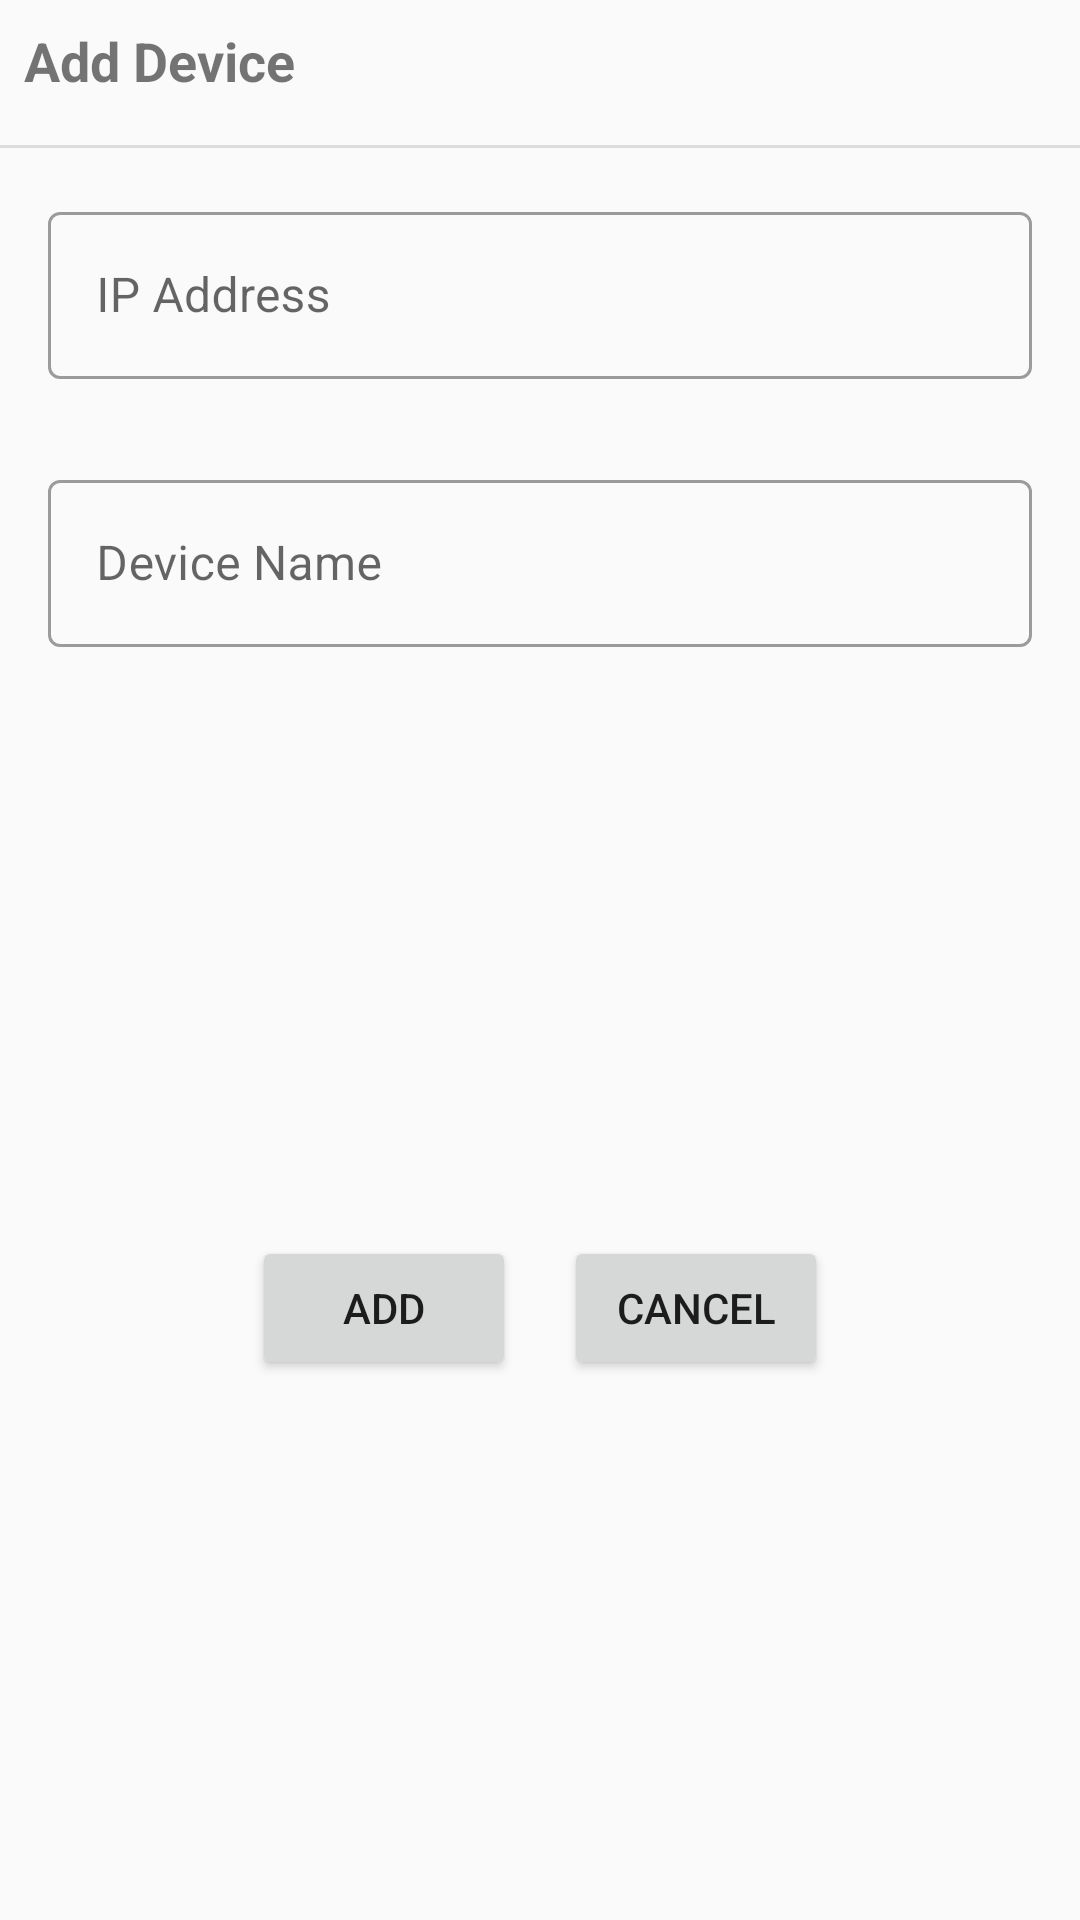

Layout XML and referenced resources for this Android screen:
<!-- AndroidManifest.xml: application theme AppMaterialTheme -->
<!-- res/layout/dialog_add_device.xml -->
<?xml version="1.0" encoding="utf-8"?>
<androidx.constraintlayout.widget.ConstraintLayout xmlns:android="http://schemas.android.com/apk/res/android"
    xmlns:app="http://schemas.android.com/apk/res-auto"
    xmlns:tools="http://schemas.android.com/tools"
    android:layout_width="match_parent"
    android:layout_height="wrap_content"
    android:layout_gravity="center"
    android:layout_marginStart="10dp"
    android:layout_marginEnd="10dp">

    <ProgressBar
        android:id="@+id/progressBar"
        style="?android:attr/progressBarStyle"
        android:layout_width="wrap_content"
        android:layout_height="wrap_content"
        android:visibility="invisible"
        app:layout_constraintBottom_toBottomOf="parent"
        app:layout_constraintEnd_toEndOf="parent"
        app:layout_constraintStart_toStartOf="parent"
        app:layout_constraintTop_toTopOf="parent" />

    <Button
        android:id="@+id/button_cancel"
        android:layout_width="wrap_content"
        android:layout_height="wrap_content"
        android:text="@string/cancel"
        app:layout_constraintBaseline_toBaselineOf="@+id/button_add"
        app:layout_constraintEnd_toEndOf="parent"
        app:layout_constraintStart_toEndOf="@+id/button_add" />

    <Button
        android:id="@+id/button_add"
        android:layout_width="wrap_content"
        android:layout_height="wrap_content"
        android:layout_marginTop="24dp"
        android:layout_marginEnd="16dp"
        android:layout_marginBottom="8dp"
        android:text="Add"
        app:layout_constraintBottom_toBottomOf="parent"
        app:layout_constraintEnd_toStartOf="@+id/button_cancel"
        app:layout_constraintHorizontal_bias="0.5"
        app:layout_constraintHorizontal_chainStyle="packed"
        app:layout_constraintStart_toStartOf="parent"
        app:layout_constraintTop_toBottomOf="@+id/text_input_device_name" />

    <TextView
        android:id="@+id/dialog_title"
        android:layout_width="wrap_content"
        android:layout_height="wrap_content"
        android:layout_marginStart="8dp"
        android:layout_marginTop="8dp"
        android:text="@string/dialog_add_device"
        android:textSize="18sp"
        android:textStyle="bold"
        app:layout_constraintStart_toStartOf="parent"
        app:layout_constraintTop_toTopOf="parent" />

    <View
        android:id="@+id/divider"
        android:layout_width="match_parent"
        android:layout_height="1dp"
        android:layout_marginTop="16dp"
        android:background="?android:attr/listDivider"
        app:layout_constraintEnd_toEndOf="parent"
        app:layout_constraintStart_toStartOf="parent"
        app:layout_constraintTop_toBottomOf="@+id/dialog_title" />

    <com.google.android.material.textfield.TextInputLayout
        android:id="@+id/text_input_ip_address"
        style="@style/Widget.MaterialComponents.TextInputLayout.OutlinedBox"
        android:layout_width="0dp"
        android:layout_height="wrap_content"
        android:layout_marginStart="16dp"
        android:layout_marginTop="16dp"
        android:layout_marginEnd="16dp"
        app:errorEnabled="true"
        app:helperTextEnabled="true"
        app:layout_constraintEnd_toEndOf="parent"
        app:layout_constraintStart_toStartOf="parent"
        app:layout_constraintTop_toBottomOf="@+id/divider"
        app:suffixText=":8080">

        <com.google.android.material.textfield.TextInputEditText
            android:layout_width="match_parent"
            android:layout_height="wrap_content"
            android:hint="IP Address"
            android:inputType="numberDecimal"
            android:digits="0123456789."
            android:maxLines="1" />

    </com.google.android.material.textfield.TextInputLayout>

    <com.google.android.material.textfield.TextInputLayout
        android:id="@+id/text_input_device_name"
        style="@style/Widget.MaterialComponents.TextInputLayout.OutlinedBox"
        android:layout_width="0dp"
        android:layout_height="wrap_content"
        android:layout_marginStart="16dp"
        android:layout_marginTop="8dp"
        android:layout_marginEnd="16dp"
        app:layout_constraintEnd_toEndOf="parent"
        app:layout_constraintStart_toStartOf="parent"
        app:layout_constraintTop_toBottomOf="@+id/text_input_ip_address">

        <com.google.android.material.textfield.TextInputEditText
            android:layout_width="match_parent"
            android:layout_height="wrap_content"
            android:hint="Device Name"
            android:inputType="text"
            android:maxLines="1"
            />
    </com.google.android.material.textfield.TextInputLayout>


</androidx.constraintlayout.widget.ConstraintLayout>
<!-- resources referenced by this layout -->
<resources>
  <string name="cancel">Cancel</string>
  <string name="dialog_add_device">Add Device</string>
  <style name="AppMaterialTheme" parent="Theme.MaterialComponents.Light.NoActionBar.Bridge">
          
          <item name="colorPrimary">@color/colorPrimary</item>
          <item name="colorPrimaryDark">@color/colorPrimaryDark</item>
          <item name="colorAccent">@color/colorAccent</item>
          <item name="windowActionModeOverlay">true</item>
      </style>
  <!-- not gathered from this repository: default colours our renderer supplied (Android Studio template values) -->
  <color name="colorPrimary">#FF6200EE</color>
  <color name="colorPrimaryDark">#FF3700B3</color>
  <color name="colorAccent">#FF03DAC5</color>
</resources>
